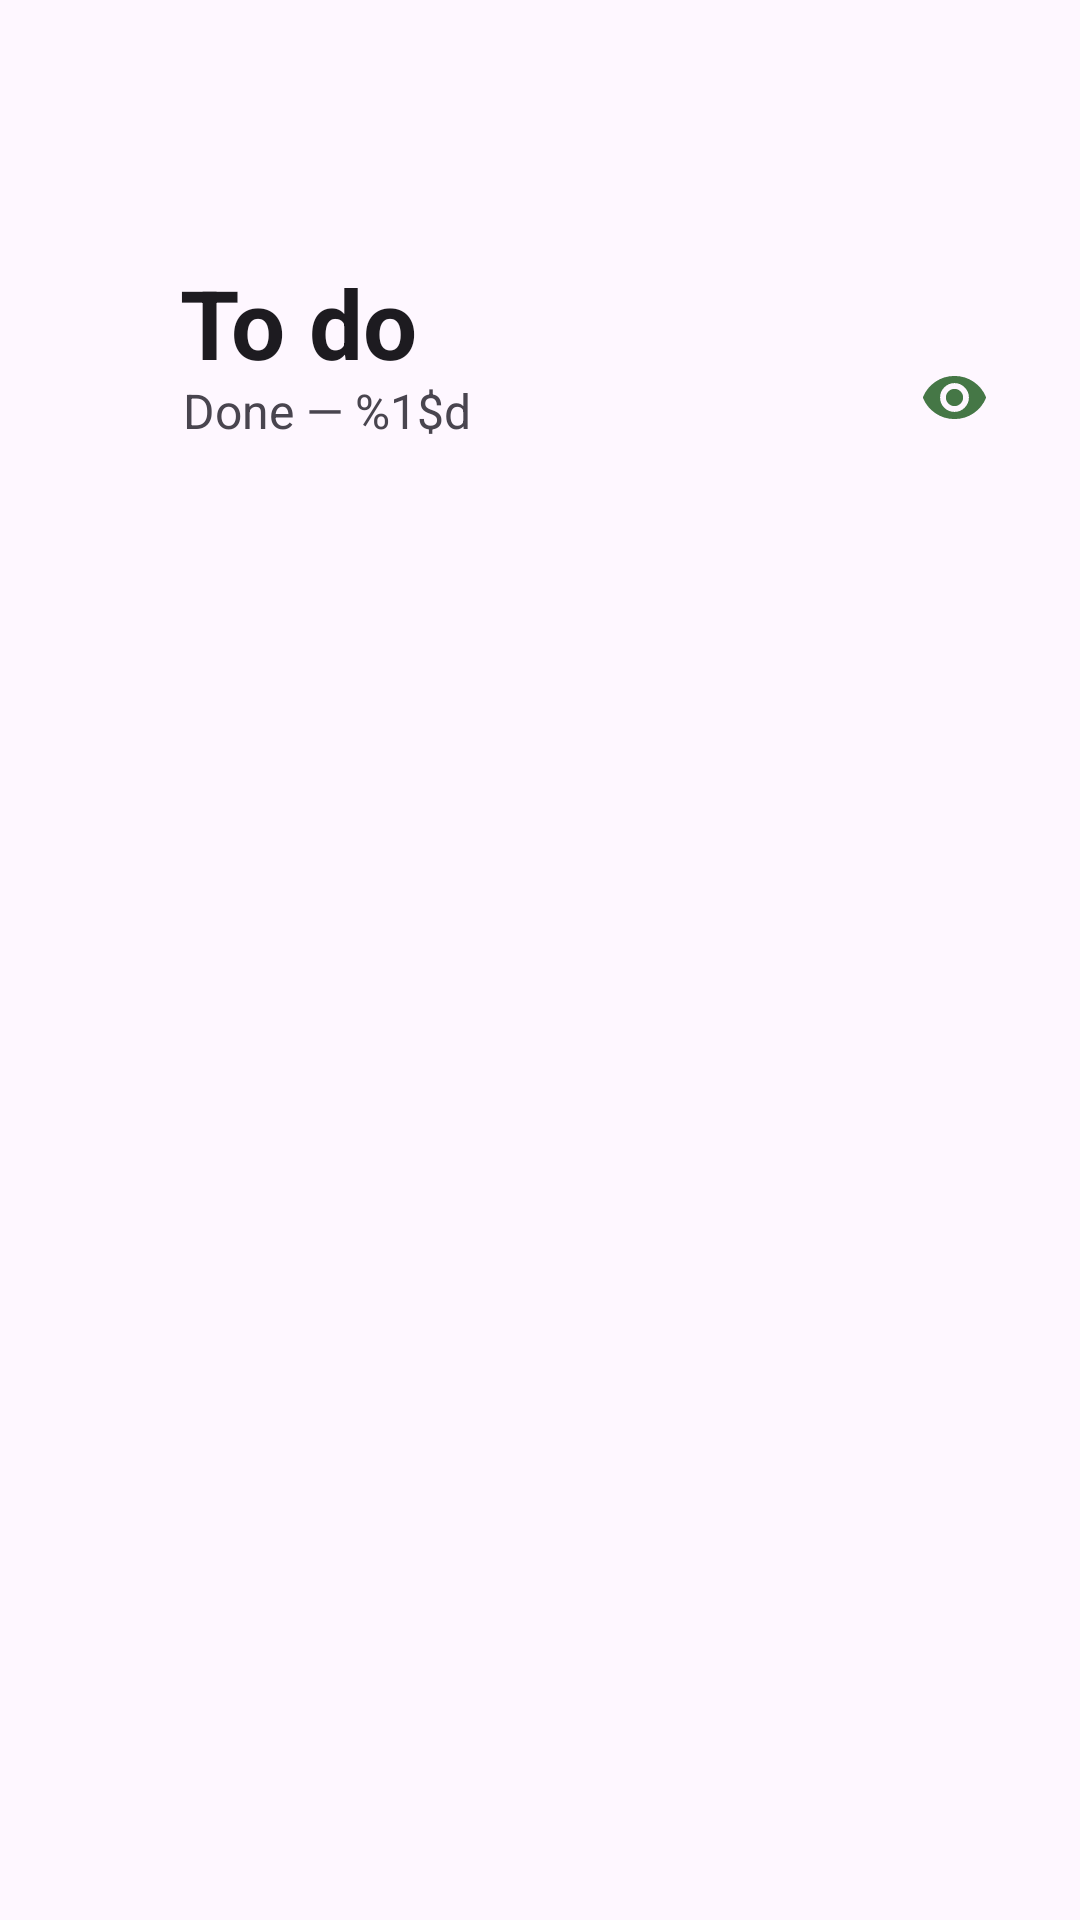

Write the Android layout XML for this screen, with the resource values it uses.
<!-- AndroidManifest.xml: application theme Theme.Antiplanner -->
<!-- res/layout/success_layout.xml -->
<?xml version="1.0" encoding="utf-8"?>
<layout xmlns:android="http://schemas.android.com/apk/res/android"
    xmlns:app="http://schemas.android.com/apk/res-auto"
    android:background="@drawable/background"
    xmlns:tools="http://schemas.android.com/tools">

    <androidx.coordinatorlayout.widget.CoordinatorLayout
        android:layout_width="match_parent"
        android:layout_height="match_parent">

        <com.google.android.material.appbar.AppBarLayout
            android:id="@+id/app_bar_layout"
            android:layout_width="match_parent"
            android:layout_height="164dp"
            android:background="@android:color/transparent"
            android:fitsSystemWindows="true">

            <com.google.android.material.appbar.CollapsingToolbarLayout
                android:id="@+id/collapse_layout"
                android:layout_width="match_parent"
                android:layout_height="match_parent"
                android:fitsSystemWindows="true"
                android:background="@android:color/transparent"
                app:contentScrim="@android:color/transparent"
                app:collapsedTitleTextAppearance="@style/TextAppearance.MyApp.Title.Collapsed"
                app:expandedTitleMarginBottom="44dp"
                app:expandedTitleMarginStart="60dp"
                app:expandedTitleMarginTop="82dp"
                app:expandedTitleTextAppearance="@style/TextAppearance.MyApp.Title.Expanded"
                app:layout_scrollFlags="scroll|snap|exitUntilCollapsed"
                app:title="@string/title">

                <TextView
                    android:id="@+id/complete"
                    android:layout_width="wrap_content"
                    android:layout_height="wrap_content"
                    android:layout_gravity="top"
                    android:layout_marginStart="61dp"
                    android:layout_marginTop="126dp"
                    android:layout_marginBottom="18dp"
                    android:text="@string/toolbar_subtitle"
                    android:textSize="16sp"
                    app:layout_collapseMode="parallax" />

                <androidx.appcompat.widget.Toolbar
                    android:id="@+id/main_todo_toolbar"
                    android:layout_width="match_parent"
                    android:background="@android:color/transparent"
                    android:layout_height="?attr/actionBarSize"
                    app:layout_collapseMode="pin" />

                <androidx.appcompat.widget.AppCompatImageButton
                    android:id="@+id/show_hide"
                    android:layout_width="wrap_content"
                    android:layout_height="wrap_content"
                    android:layout_gravity="end"
                    android:layout_marginTop="121dp"
                    android:layout_marginEnd="30dp"
                    android:layout_marginBottom="20dp"
                    android:background="@android:color/transparent"
                    android:fitsSystemWindows="true"
                    android:scaleType="fitCenter"
                    android:src="@drawable/visible"
                    app:layout_collapseMode="pin"
                    android:visibility="visible" />

                <androidx.appcompat.widget.AppCompatImageButton
                    android:id="@+id/refresh_button"
                    android:layout_width="wrap_content"
                    android:layout_height="wrap_content"
                    android:layout_gravity="end"
                    android:layout_marginTop="121dp"
                    android:layout_marginEnd="80dp"
                    android:layout_marginBottom="12dp"
                    android:background="@android:color/transparent"
                    android:fitsSystemWindows="true"
                    android:scaleType="fitCenter"
                    android:src="@drawable/refresh"
                    app:layout_collapseMode="pin"
                    android:visibility="gone"/>

                <ProgressBar
                    android:id="@+id/main_fragment_progress_bar"
                    android:layout_width="wrap_content"
                    android:layout_height="wrap_content"
                    android:layout_gravity="end"
                    android:layout_marginTop="121dp"
                    android:layout_marginEnd="80dp"
                    android:layout_marginBottom="12dp"
                    android:background="@android:color/transparent"
                    android:fitsSystemWindows="true"
                    android:scaleType="fitCenter"
                    android:src="@drawable/refresh"
                    app:layout_collapseMode="pin"
                    android:visibility="gone"/>

                <androidx.appcompat.widget.AppCompatImageButton
                    android:id="@+id/no_internet_button"
                    android:layout_width="wrap_content"
                    android:layout_height="wrap_content"
                    android:layout_gravity="end"
                    android:layout_marginTop="121dp"
                    android:layout_marginEnd="80dp"
                    android:layout_marginBottom="12dp"
                    android:background="@android:color/transparent"
                    android:fitsSystemWindows="true"
                    android:scaleType="fitCenter"
                    android:src="@drawable/no_internet"
                    android:visibility="gone"
                    app:layout_collapseMode="pin"/>


            </com.google.android.material.appbar.CollapsingToolbarLayout>

        </com.google.android.material.appbar.AppBarLayout>

        <androidx.recyclerview.widget.RecyclerView
            android:id="@+id/recycler_view"
            android:layout_width="match_parent"
            android:layout_height="wrap_content"
            android:layout_marginStart="8dp"
            android:layout_marginEnd="8dp"
            android:layout_marginBottom="8dp"
            android:elevation="2dp"
            android:padding="19dp"
            app:cardCornerRadius="8dp"
            app:layout_behavior="com.google.android.material.appbar.AppBarLayout$ScrollingViewBehavior"/>
    </androidx.coordinatorlayout.widget.CoordinatorLayout>
</layout>
<!-- resources referenced by this layout -->
<resources>
  <!-- drawable background: png bitmap (drawable, 10728 bytes) -->
  <!-- drawable no_internet (drawable) -->
  <vector android:height="30dp" android:tint="#FF2222"
      android:viewportHeight="24" android:viewportWidth="24"
      android:width="30dp" xmlns:android="http://schemas.android.com/apk/res/android">
      <path android:fillColor="@android:color/white" android:pathData="M24,8.98C20.93,5.9 16.69,4 12,4C7.31,4 3.07,5.9 0,8.98L12,21v-9h8.99L24,8.98zM19.59,14l-2.09,2.09L15.41,14L14,15.41l2.09,2.09L14,19.59L15.41,21l2.09,-2.08L19.59,21L21,19.59l-2.08,-2.09L21,15.41L19.59,14z"/>
  </vector>
  <!-- drawable refresh (drawable) -->
  <vector android:height="30dp" android:tint="@color/dark_green"
      android:viewportHeight="24" android:viewportWidth="24"
      android:width="30dp" xmlns:android="http://schemas.android.com/apk/res/android">
      <path android:fillColor="@color/dark_green" android:pathData="M12,5V1L7,6l5,5V7c3.31,0 6,2.69 6,6s-2.69,6 -6,6 -6,-2.69 -6,-6H4c0,4.42 3.58,8 8,8s8,-3.58 8,-8 -3.58,-8 -8,-8z"/>
  </vector>
  <!-- drawable visible (drawable) -->
  <vector xmlns:android="http://schemas.android.com/apk/res/android"
      android:width="24dp"
      android:height="24dp"
      android:viewportWidth="24"
      android:viewportHeight="24">
      <path
          android:fillColor="@color/contrast"
          android:pathData="M9.891,9.891C10.484,9.297 11.188,9 12,9C12.813,9 13.516,9.297 14.109,9.891C14.703,10.484 15,11.188 15,12C15,12.813 14.703,13.516 14.109,14.109C13.516,14.703 12.813,15 12,15C11.188,15 10.484,14.703 9.891,14.109C9.297,13.516 9,12.813 9,12C9,11.188 9.297,10.484 9.891,9.891ZM8.438,15.563C9.438,16.531 10.625,17.016 12,17.016C13.375,17.016 14.547,16.531 15.516,15.563C16.516,14.563 17.016,13.375 17.016,12C17.016,10.625 16.516,9.453 15.516,8.484C14.547,7.484 13.375,6.984 12,6.984C10.625,6.984 9.438,7.484 8.438,8.484C7.469,9.453 6.984,10.625 6.984,12C6.984,13.375 7.469,14.563 8.438,15.563ZM5.297,6.563C7.297,5.188 9.531,4.5 12,4.5C14.469,4.5 16.703,5.188 18.703,6.563C20.703,7.938 22.141,9.75 23.016,12C22.141,14.25 20.703,16.063 18.703,17.438C16.703,18.813 14.469,19.5 12,19.5C9.531,19.5 7.297,18.813 5.297,17.438C3.297,16.063 1.859,14.25 0.984,12C1.859,9.75 3.297,7.938 5.297,6.563Z" />
  </vector>
  <string name="title">To do</string>
  <string name="toolbar_subtitle">Done — %1$d</string>
  <style name="TextAppearance.MyApp.Title.Collapsed" parent="android:TextAppearance">
          <item name="android:textSize">20sp</item>
          <item name="android:textStyle">bold</item>
          <item name="lineHeight">32sp</item>
          <item name="android:textColor">@color/dark_green</item>
      </style>
  <style name="TextAppearance.MyApp.Title.Expanded" parent="android:TextAppearance">
          <item name="android:textSize">32sp</item>
          <item name="android:textStyle">bold</item>
          <item name="height">37.5sp</item>
          <item name="android:textColor">@color/dark_green</item>
      </style>
  <style name="Theme.Antiplanner" parent="Base.Theme.Antiplanner" />
  <color name="dark_green">#FF102904</color>
  <color name="contrast">#457746</color>
  <style name="Base.Theme.Antiplanner" parent="Theme.Material3.DayNight.NoActionBar">
          <item name="colorPrimary">@color/dark_green</item>
          <item name="colorPrimaryDark">@color/dark_green</item>
  
      </style>
</resources>
